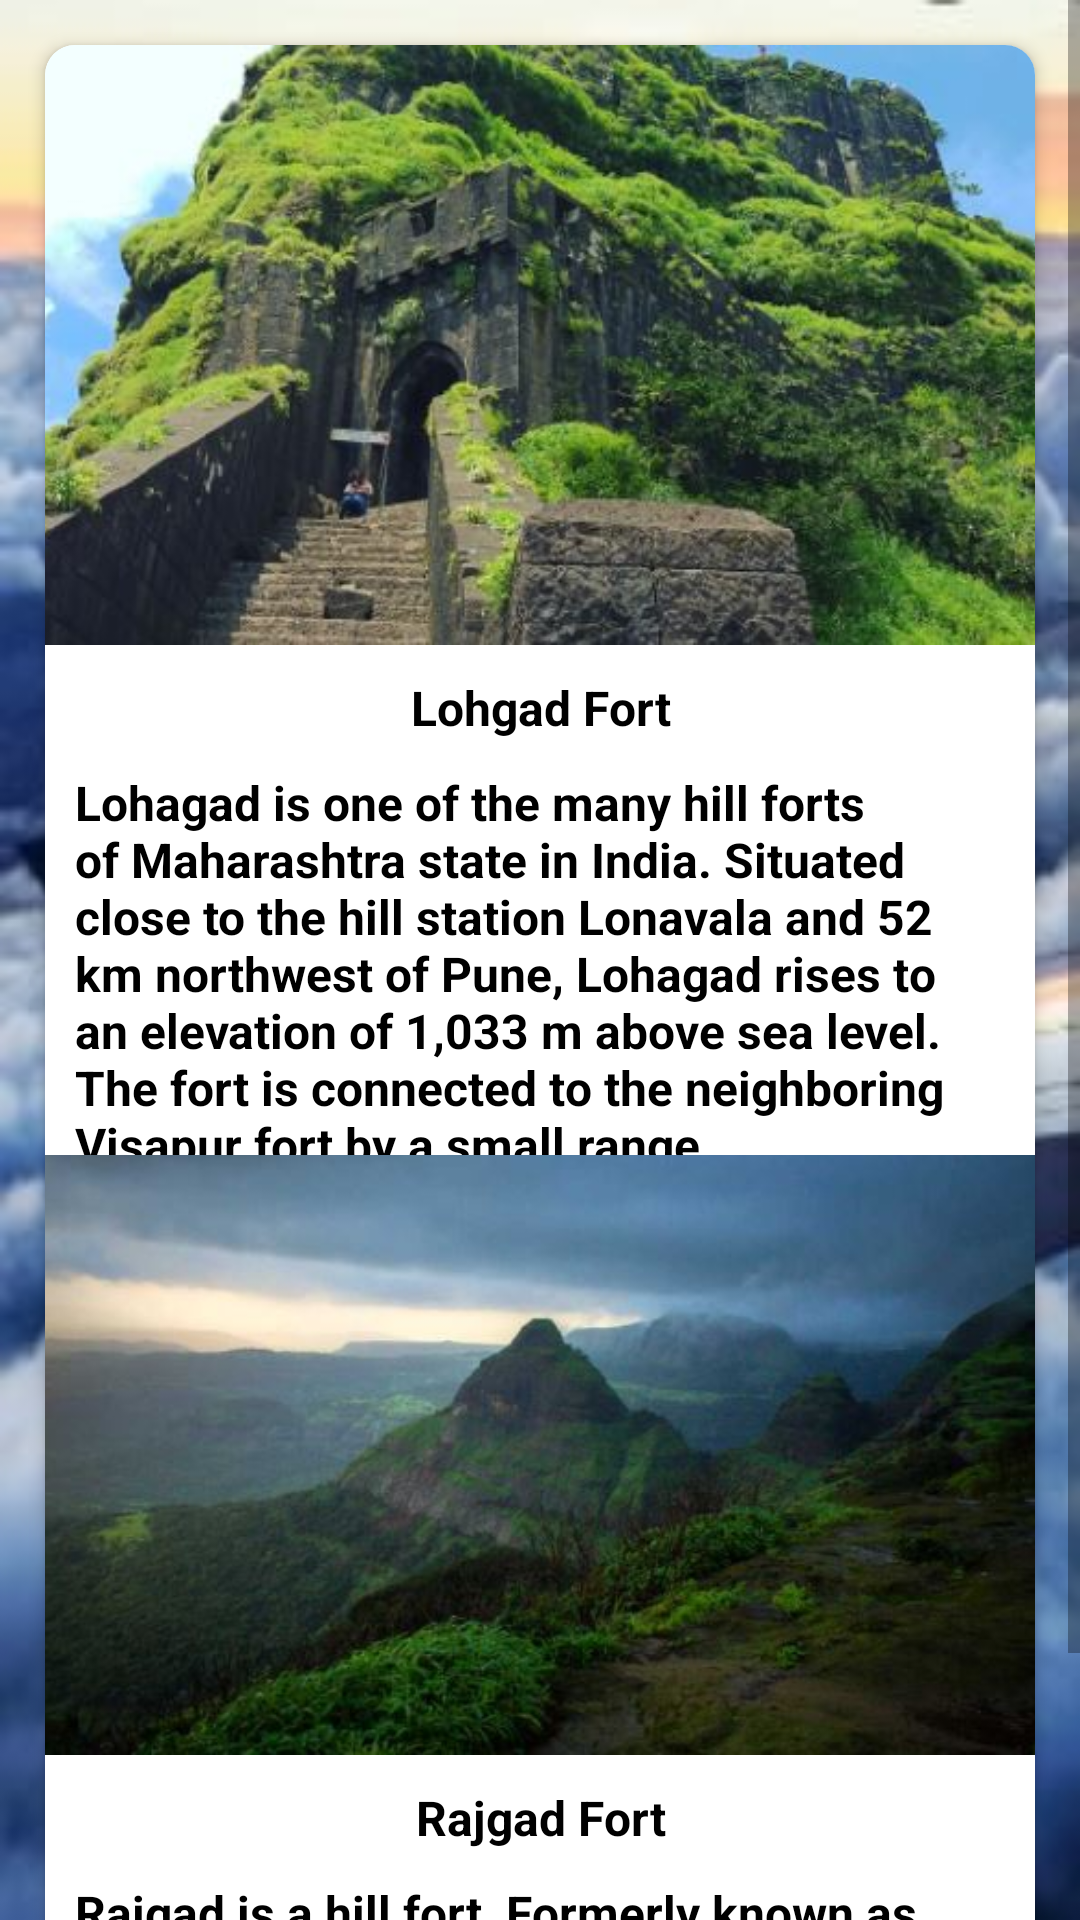

Here is an Android app screen rendered from its layout file. Give the layout XML and the strings, colors and styles it references.
<!-- AndroidManifest.xml: application theme Theme.Practice_Exploraholic -->
<!-- res/layout/fragment_fort.xml -->
<?xml version="1.0" encoding="utf-8"?>
<ScrollView xmlns:android="http://schemas.android.com/apk/res/android"            xmlns:tools="http://schemas.android.com/tools"            xmlns:app="http://schemas.android.com/apk/res-auto"            android:layout_width="match_parent"
            android:layout_height="match_parent"
            android:fillViewport="true"
            android:background="@drawable/regsc">
    <androidx.cardview.widget.CardView
            xmlns:android="http://schemas.android.com/apk/res/android"
            xmlns:tools="http://schemas.android.com/tools"
            android:layout_width="match_parent"
            android:layout_height="wrap_content" xmlns:app="http://schemas.android.com/apk/res-auto"
            tools:context="Fort"
            app:cardCornerRadius="10dp"
            app:cardElevation="3dp"
            android:layout_margin="15dp"
            android:foreground="?selectableItemBackground"
            android:id="@+id/Card_View"
            android:background="@color/black"
            android:clickable="true">

        <LinearLayout
                android:layout_width="match_parent"
                android:layout_height="wrap_content"
                android:orientation="vertical">

            <ImageView
                    android:layout_width="match_parent"
                    android:layout_height="200dp"
                    android:id="@+id/li1"
                    android:src="@drawable/lfort"
                    android:scaleType="centerCrop"/>
            <TextView
                    android:layout_width="match_parent"
                    android:layout_height="wrap_content"
                    android:id="@+id/lt1"
                    android:textSize="16sp"
                    android:textStyle="bold"
                    android:layout_marginTop="10dp"
                    android:layout_marginStart="10dp"
                    android:layout_marginEnd="10dp"
                    android:textAlignment="center"
                    android:textColor="@color/black"
                    android:text=" Lohgad Fort "/>
            <TextView
                    android:layout_width="match_parent"
                    android:layout_height="wrap_content"
                    android:id="@+id/lt2"
                    android:textSize="16sp"
                    android:textStyle="bold"
                    android:textColor="@color/black"
                    android:layout_marginTop="10dp"
                    android:layout_marginStart="10dp"
                    android:layout_marginEnd="10dp"
                    android:text="Lohagad is one of the many hill forts of Maharashtra state in India. Situated close to the hill station Lonavala and 52 km northwest of Pune, Lohagad rises to an elevation of 1,033 m above sea level. The fort is connected to the neighboring Visapur fort by a small range."/>
        </LinearLayout>

        <LinearLayout
                android:layout_width="match_parent"
                android:layout_height="wrap_content"
                android:orientation="vertical"
                android:layout_marginTop="370dp">

            <ImageView
                    android:layout_width="match_parent"
                    android:layout_height="200dp"
                    android:id="@+id/ri1"
                    android:src="@drawable/tighill"
                    android:scaleType="centerCrop"/>
            <TextView
                    android:layout_width="match_parent"
                    android:layout_height="wrap_content"
                    android:id="@+id/rt1"
                    android:textSize="16sp"
                    android:textStyle="bold"
                    android:textColor="@color/black"
                    android:layout_marginTop="10dp"
                    android:layout_marginStart="10dp"
                    android:layout_marginEnd="10dp"
                    android:textAlignment="center"
                    android:text="Rajgad Fort"/>
            <TextView
                    android:layout_width="match_parent"
                    android:layout_height="wrap_content"
                    android:id="@+id/rt2"
                    android:textSize="16sp"
                    android:textStyle="bold"
                    android:layout_marginTop="10dp"
                    android:layout_marginStart="10dp"
                    android:layout_marginEnd="10dp"
                    android:textColor="@color/black"
                    android:text="Rajgad is a hill fort, Formerly known as Murumdev. The fort was the capital of the Maratha Empire under the rule of Chatrapati Shivaji Maharaj for almost 26 years, after which the capital was moved to the Raigad Fort."/>
        </LinearLayout>

        
        
        
        
        
        
        
        

        
        
        
        
        
        
        
        

        
        
        
        
        
        
        
        

    </androidx.cardview.widget.CardView>
</ScrollView>
<!-- resources referenced by this layout -->
<resources>
  <!-- drawable lfort: jpg bitmap (drawable-v24, 44658 bytes) -->
  <!-- drawable regsc: jpg bitmap (drawable-v24, 26950 bytes) -->
  <!-- drawable tighill: jpg bitmap (drawable-v24, 30707 bytes) -->
  <style name="Theme.Practice_Exploraholic" parent="Theme.MaterialComponents.DayNight.NoActionBar">
          
          <item name="colorPrimary">@color/purple_500</item>
          <item name="colorPrimaryVariant">@color/purple_700</item>
          <item name="colorOnPrimary">@color/white</item>
          
          <item name="colorSecondary">@color/teal_200</item>
          <item name="colorSecondaryVariant">@color/teal_700</item>
          <item name="colorOnSecondary">@color/black</item>
          
          <item name="android:statusBarColor" tools:targetApi="l">?attr/colorPrimaryVariant</item>
          
      </style>
  <!-- not gathered from this repository: default colours our renderer supplied (Android Studio template values) -->
  <color name="purple_500">#FF6200EE</color>
  <color name="purple_700">#FF3700B3</color>
  <color name="teal_200">#FF03DAC5</color>
  <color name="teal_700">#FF018786</color>
  <color name="black">#FF000000</color>
  <color name="white">#FFFFFFFF</color>
</resources>
